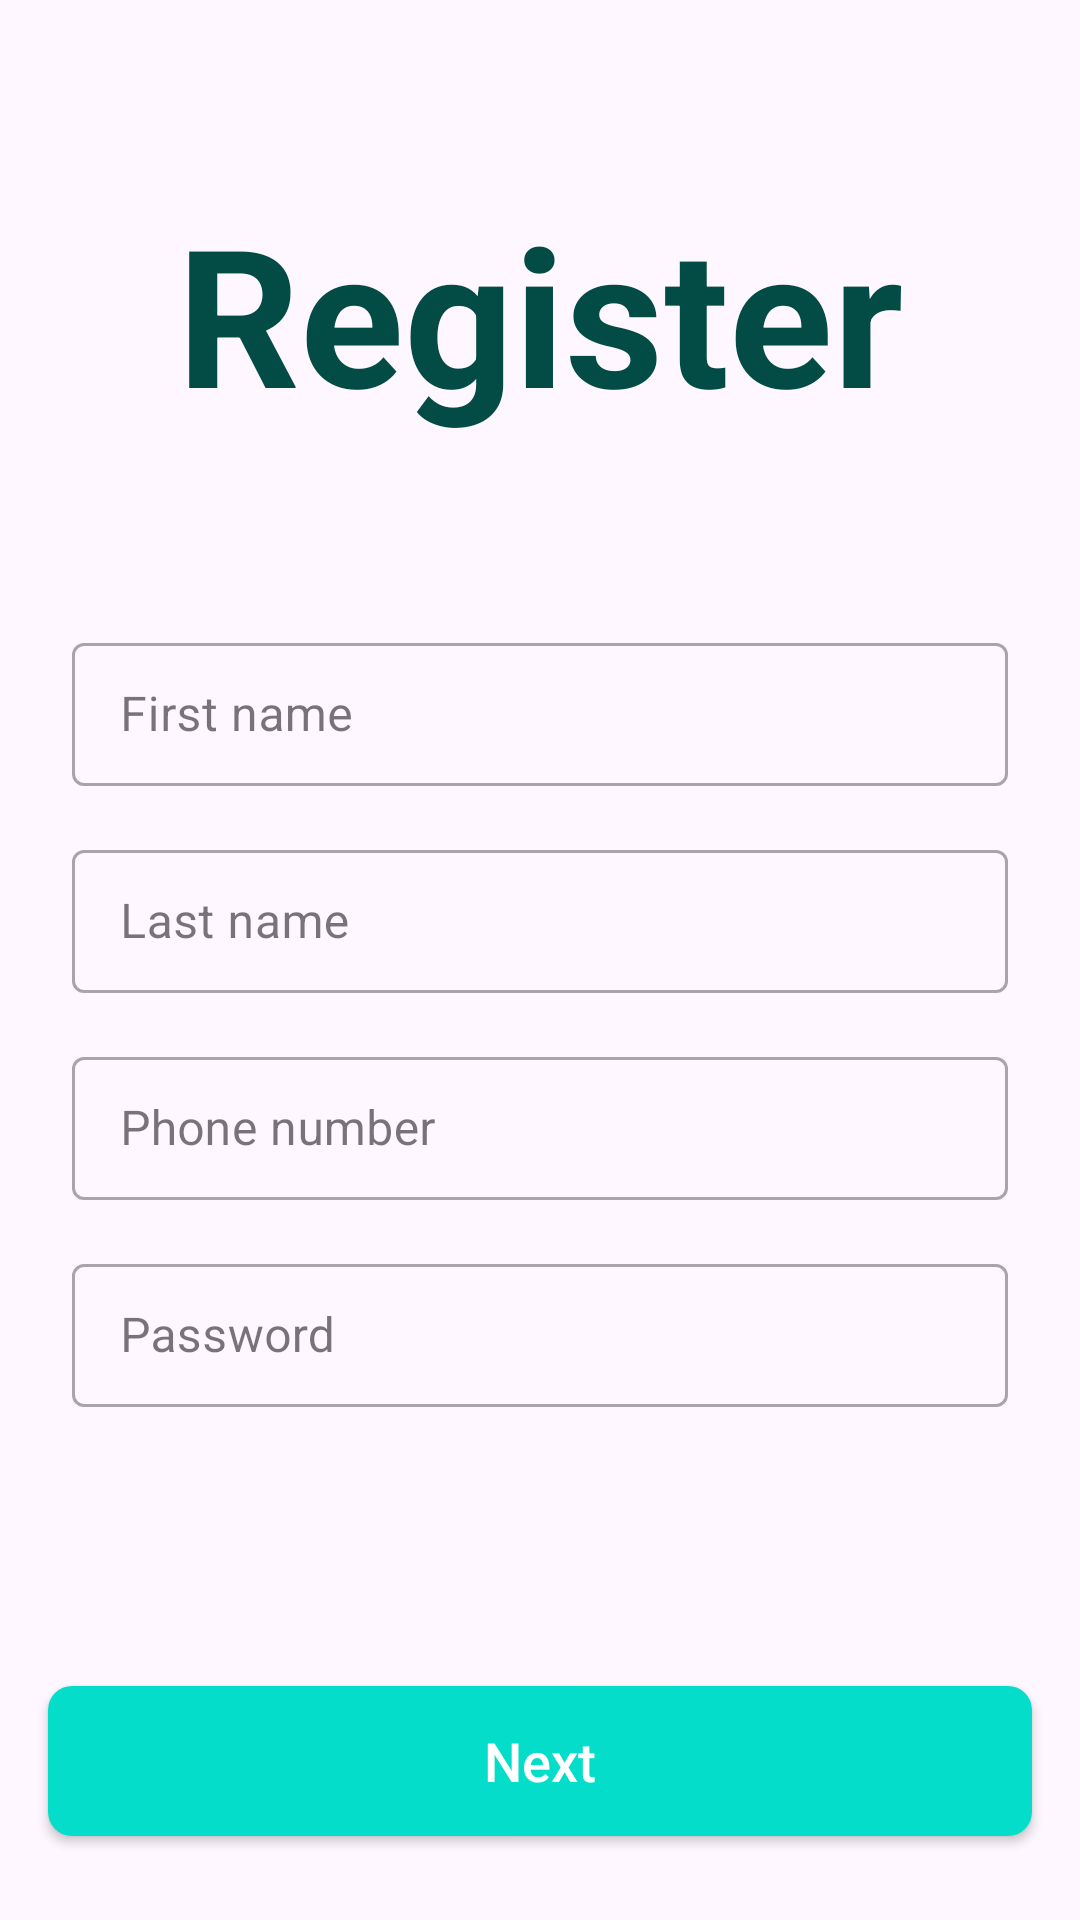

This screen was rendered from an Android layout file. Write that file and the resources it references.
<!-- AndroidManifest.xml: application theme Theme.MyContactOnlyan_3 -->
<!-- res/layout/screen_register.xml -->
<?xml version="1.0" encoding="utf-8"?>
<androidx.constraintlayout.widget.ConstraintLayout xmlns:android="http://schemas.android.com/apk/res/android"
    xmlns:app="http://schemas.android.com/apk/res-auto"
    xmlns:tools="http://schemas.android.com/tools"
    android:layout_width="match_parent"
    android:layout_height="match_parent">

    <TextView
        android:id="@+id/textView"
        android:layout_width="wrap_content"
        android:layout_height="wrap_content"
        android:text="@string/register"
        android:textColor="#034C45"
        android:textSize="64sp"
        android:textStyle="bold"
        app:layout_constraintBottom_toTopOf="@+id/inputFirstName"
        app:layout_constraintEnd_toEndOf="parent"
        app:layout_constraintStart_toStartOf="parent"
        app:layout_constraintTop_toTopOf="parent" />

    <com.google.android.material.textfield.TextInputLayout
        android:id="@+id/inputFirstName"
        style="@style/Widget.MaterialComponents.TextInputLayout.OutlinedBox.Dense"
        android:layout_width="match_parent"
        android:layout_height="wrap_content"
        android:layout_marginHorizontal="24dp"
        android:layout_marginTop="16dp"
        app:layout_constraintBottom_toTopOf="@id/inputLastName"
        app:layout_constraintTop_toTopOf="parent"
        app:layout_constraintVertical_bias="0.53"
        app:layout_constraintVertical_chainStyle="packed"
        tools:layout_editor_absoluteX="24dp">

        <com.google.android.material.textfield.TextInputEditText
            android:id="@+id/editFirstName"
            android:layout_width="match_parent"
            android:layout_height="match_parent"
            android:hint="@string/first_name"
            android:inputType="textCapSentences"
            android:lines="1"
            android:maxLength="20" />
    </com.google.android.material.textfield.TextInputLayout>

    <com.google.android.material.textfield.TextInputLayout
        android:id="@+id/inputLastName"
        style="@style/Widget.MaterialComponents.TextInputLayout.OutlinedBox.Dense"
        android:layout_width="match_parent"
        android:layout_height="wrap_content"
        android:layout_marginHorizontal="24dp"
        android:layout_marginTop="16dp"
        app:layout_constraintBottom_toTopOf="@id/inputPhone"
        app:layout_constraintTop_toBottomOf="@id/inputFirstName">

        <com.google.android.material.textfield.TextInputEditText
            android:id="@+id/editLastName"
            android:layout_width="match_parent"
            android:layout_height="match_parent"
            android:hint="@string/last_name"
            android:inputType="textCapSentences"
            android:lines="1"
            android:maxLength="20" />
    </com.google.android.material.textfield.TextInputLayout>

    <com.google.android.material.textfield.TextInputLayout
        android:id="@+id/inputPhone"
        style="@style/Widget.MaterialComponents.TextInputLayout.OutlinedBox.Dense"
        android:layout_width="match_parent"
        android:layout_height="wrap_content"
        android:layout_marginHorizontal="24dp"
        android:layout_marginTop="16dp"
        app:layout_constraintBottom_toTopOf="@id/inputPassword"
        app:layout_constraintTop_toBottomOf="@id/inputLastName">

        <com.google.android.material.textfield.TextInputEditText
            android:id="@+id/editPhone"
            android:layout_width="match_parent"
            android:layout_height="match_parent"
            android:hint="@string/phone_number"
            android:inputType="phone"
            android:lines="1"
            android:maxLength="13" />
    </com.google.android.material.textfield.TextInputLayout>

    <com.google.android.material.textfield.TextInputLayout
        android:id="@+id/inputPassword"
        style="@style/Widget.MaterialComponents.TextInputLayout.OutlinedBox.Dense"
        android:layout_width="match_parent"
        android:layout_height="wrap_content"
        android:layout_marginHorizontal="24dp"
        android:layout_marginTop="16dp"
        app:layout_constraintBottom_toBottomOf="parent"
        app:layout_constraintTop_toBottomOf="@id/inputPhone">

        <com.google.android.material.textfield.TextInputEditText
            android:id="@+id/editPassword"
            android:layout_width="match_parent"
            android:layout_height="match_parent"
            android:hint="@string/password"
            android:inputType="number"
            android:lines="1"
            android:maxLength="20" />
    </com.google.android.material.textfield.TextInputLayout>

    <androidx.appcompat.widget.AppCompatButton
        android:id="@+id/next_btn"
        android:layout_width="match_parent"
        android:layout_height="50dp"
        android:layout_marginHorizontal="16dp"
        android:layout_marginBottom="28dp"
        android:background="@drawable/bg_btn"
        android:elevation="150dp"
        android:text="@string/next"
        android:textAllCaps="false"
        android:textColor="#fff"
        android:textSize="18sp"
        app:layout_constraintBottom_toBottomOf="parent"
        app:layout_constraintEnd_toEndOf="parent"
        app:layout_constraintStart_toStartOf="parent" />

    <FrameLayout
        android:id="@+id/frameLoading"
        android:layout_width="match_parent"
        android:layout_height="48dp"
        android:layout_marginHorizontal="16dp"
        android:background="@drawable/bg_btn"
        android:visibility="gone"
        app:layout_constraintBottom_toBottomOf="@+id/next_btn"
        app:layout_constraintHorizontal_bias="1.0"
        app:layout_constraintLeft_toLeftOf="parent"
        app:layout_constraintRight_toRightOf="parent"
        app:layout_constraintTop_toTopOf="@+id/next_btn">

        <androidx.core.widget.ContentLoadingProgressBar
            android:id="@+id/progress"
            style="?android:attr/progressBarStyleLarge"
            android:layout_width="30dp"
            android:layout_height="30dp"
            android:layout_gravity="center" />
    </FrameLayout>

    <androidx.cardview.widget.CardView
        android:id="@+id/no_connection"
        android:layout_width="match_parent"
        android:layout_height="match_parent"
        android:background="#fff"
        android:visibility="gone">
        <androidx.constraintlayout.widget.ConstraintLayout
            android:layout_width="match_parent"
            android:layout_height="match_parent">

            <ImageView
                android:id="@+id/image_internet"
                android:layout_width="150dp"
                android:layout_height="150dp"
                android:src="@drawable/no_internet"
                app:layout_constraintBottom_toBottomOf="parent"
                app:layout_constraintEnd_toEndOf="parent"
                app:layout_constraintStart_toStartOf="parent"
                app:layout_constraintTop_toTopOf="parent"
                app:layout_constraintVertical_bias="0.38"
                app:tint="#E91E63" />

            <TextView
                android:id="@+id/no_connection_text"
                android:layout_width="200dp"
                android:layout_height="wrap_content"
                android:layout_marginTop="12dp"
                android:gravity="center"
                android:text="@string/you_are_not_connected_to_the_internet"
                android:textColor="@color/textColor"
                android:textSize="16sp"
                android:textStyle="bold"
                app:layout_constraintEnd_toEndOf="@id/image_internet"
                app:layout_constraintStart_toStartOf="@id/image_internet"
                app:layout_constraintTop_toBottomOf="@id/image_internet" />

            <androidx.appcompat.widget.AppCompatButton
                android:id="@+id/refreshBtn"
                android:layout_width="150dp"
                android:layout_height="wrap_content"
                android:layout_marginTop="16dp"
                android:background="@drawable/bg_btn"
                android:text="@string/refresh"
                android:textAllCaps="false"
                android:textColor="#fff"
                android:textSize="16sp"
                app:layout_constraintEnd_toEndOf="parent"
                app:layout_constraintStart_toStartOf="parent"
                app:layout_constraintTop_toBottomOf="@id/no_connection_text" />
        </androidx.constraintlayout.widget.ConstraintLayout>
    </androidx.cardview.widget.CardView>
</androidx.constraintlayout.widget.ConstraintLayout>
<!-- resources referenced by this layout -->
<resources>
  <color name="textColor">#02514A</color>
  <!-- drawable bg_btn (drawable) -->
  <?xml version="1.0" encoding="utf-8"?>
  <selector xmlns:android="http://schemas.android.com/apk/res/android">
  <item android:state_enabled="true">
      <shape >
          <solid android:color="@color/buttonEnableTrue"/>
          <corners android:radius="8dp"/>
      </shape>
  </item>
  
      <item android:state_enabled="false">
          <shape >
              <solid android:color="@color/buttonEnableFalse"/>
              <corners android:radius="8dp"/>
          </shape>
      </item>
  </selector>
  <!-- drawable no_internet: png bitmap (drawable, 17002 bytes) -->
  <string name="first_name">First name</string>
  <string name="last_name">Last name</string>
  <string name="next">Next</string>
  <string name="password">Password</string>
  <string name="phone_number">Phone number</string>
  <string name="refresh">Refresh</string>
  <string name="register">Register</string>
  <string name="you_are_not_connected_to_the_internet">You are not connected to the Internet!</string>
  <style name="Theme.MyContactOnlyan_3" parent="Base.Theme.MyContactOnlyan_3" />
  <color name="buttonEnableTrue">#03DDC9</color>
  <color name="buttonEnableFalse">#9D9FA1</color>
  <style name="Base.Theme.MyContactOnlyan_3" parent="Theme.Material3.DayNight.NoActionBar">
          
          
          <item name="android:statusBarColor">@color/statusBarColor</item>
      </style>
  <color name="statusBarColor">#0CAFA0</color>
</resources>
